Labelled photos from "data", an image-classification folder in Niletynines/AI_ImageClassification_CNN_Parrot_Conure. The possible labels are: black capped conure, blue cinnamon green cheek conure, blue normal green cheek conure, blue pineapple green cheek conure, blue yellow sided greencheek, cinnamon green cheek conure, crimson bellied conure, normal green cheek conure, pineapple green cheek conure, sun conure, yellow sided green cheek conure.

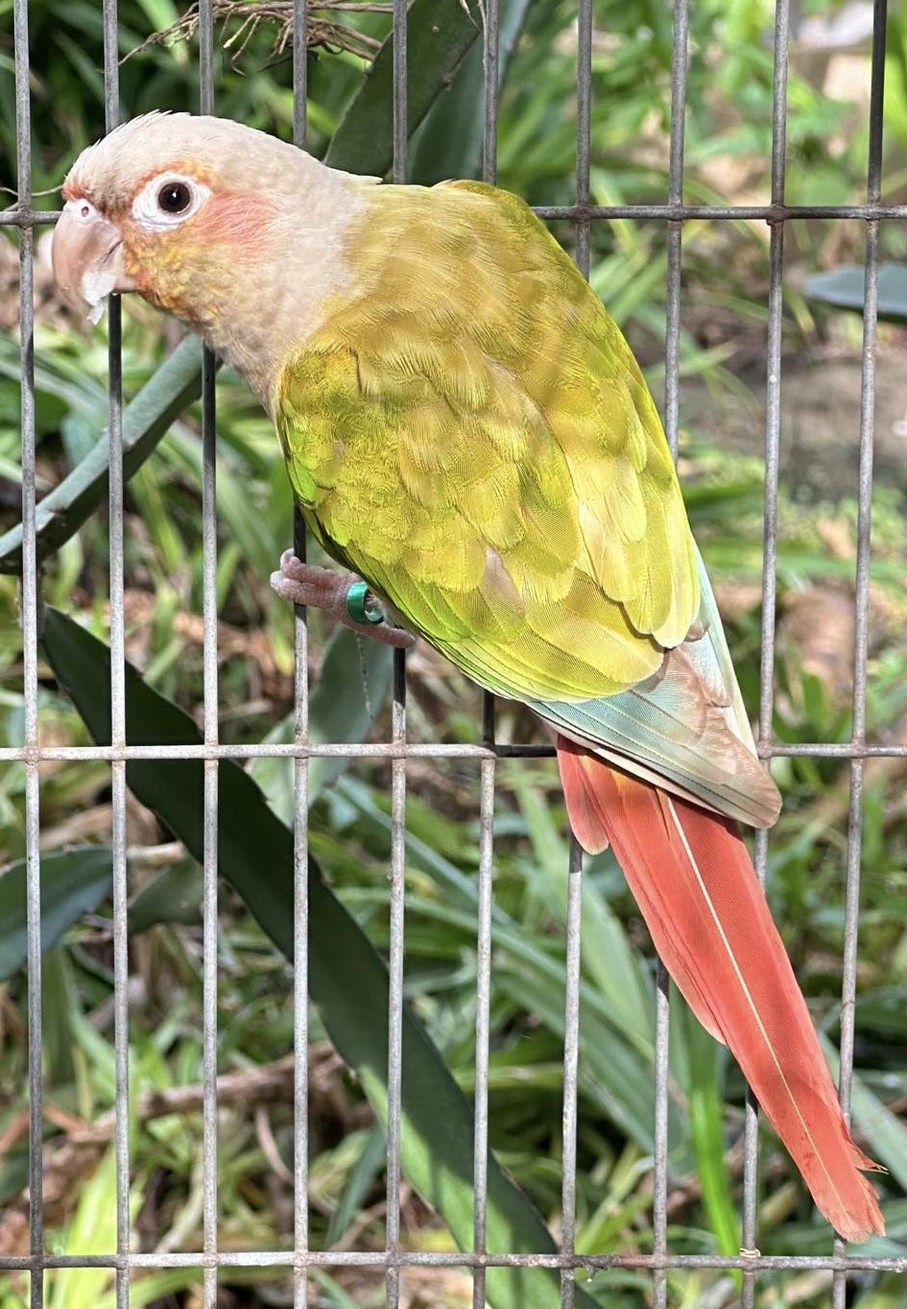
Label: pineapple green cheek conure

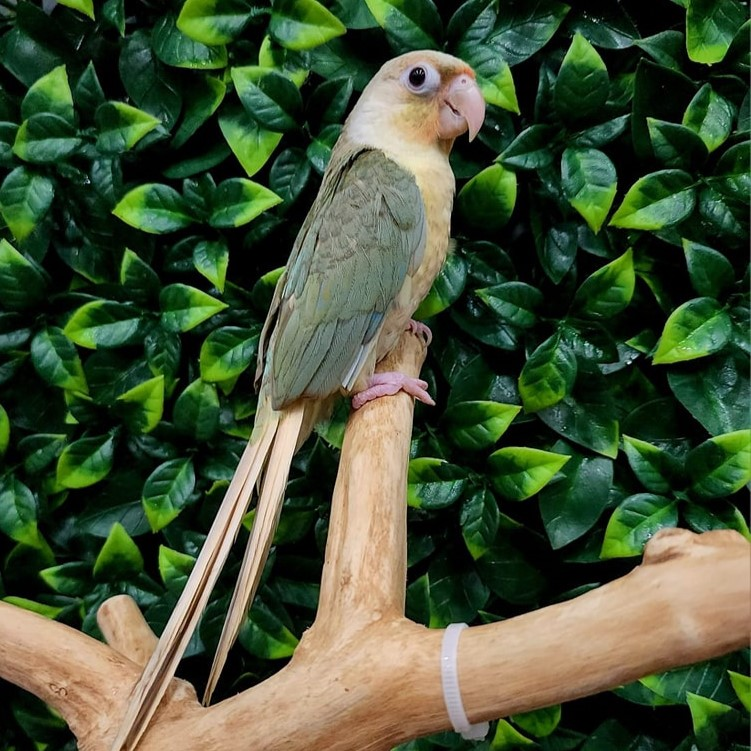
Label: blue pineapple green cheek conure

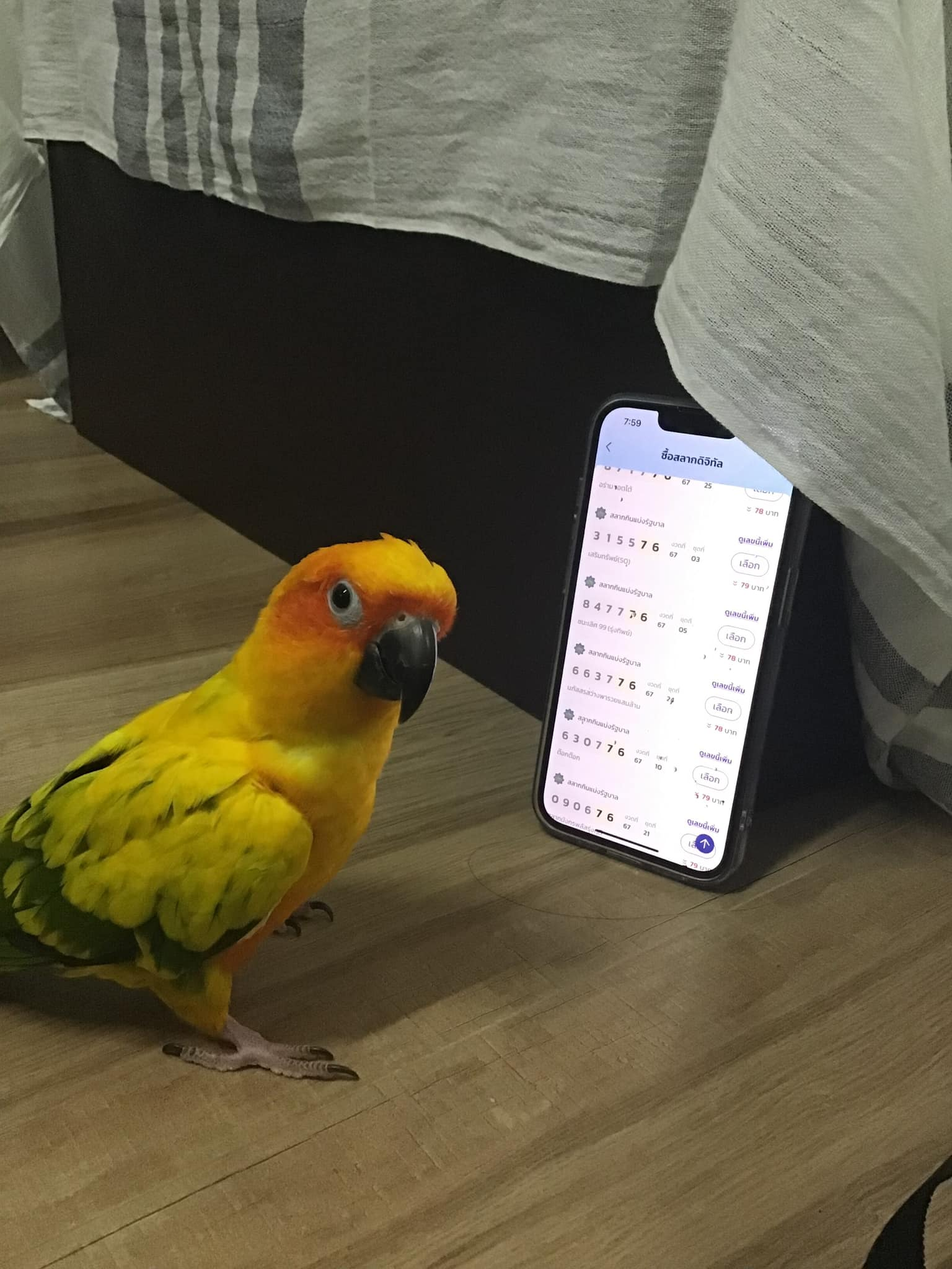
Label: sun conure

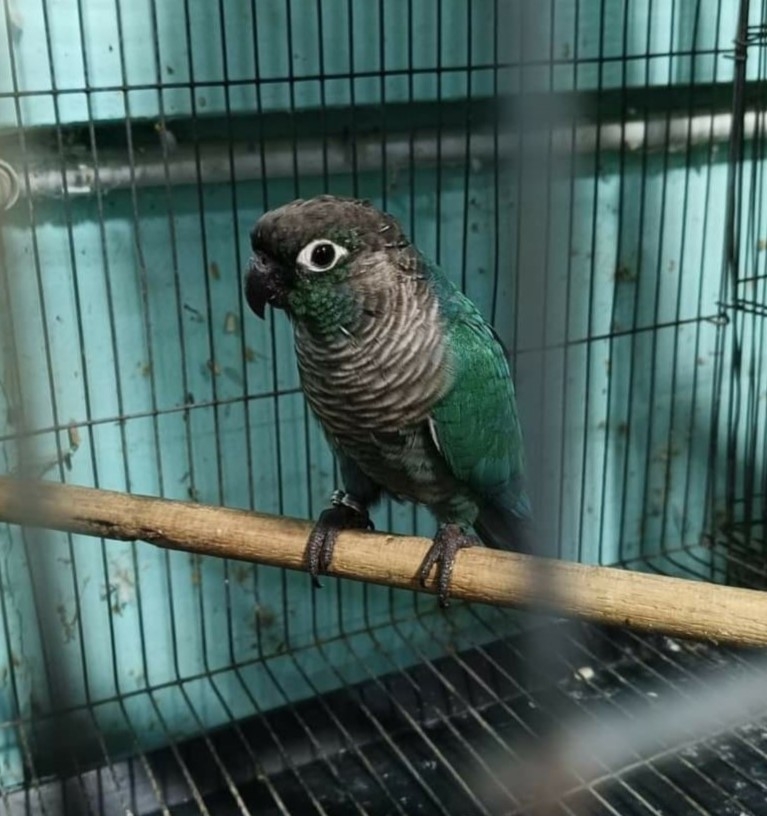
Label: blue normal green cheek conure

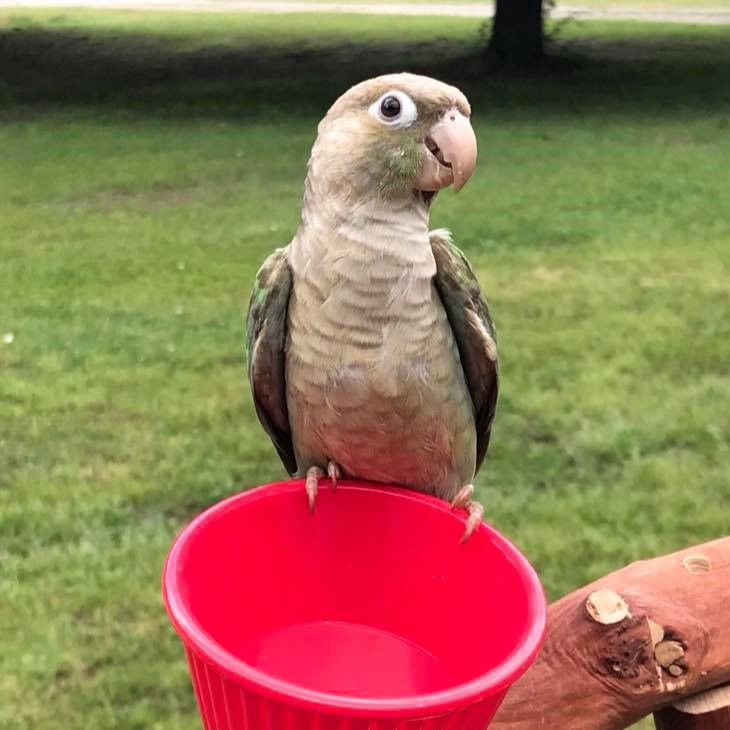
Label: blue cinnamon green cheek conure

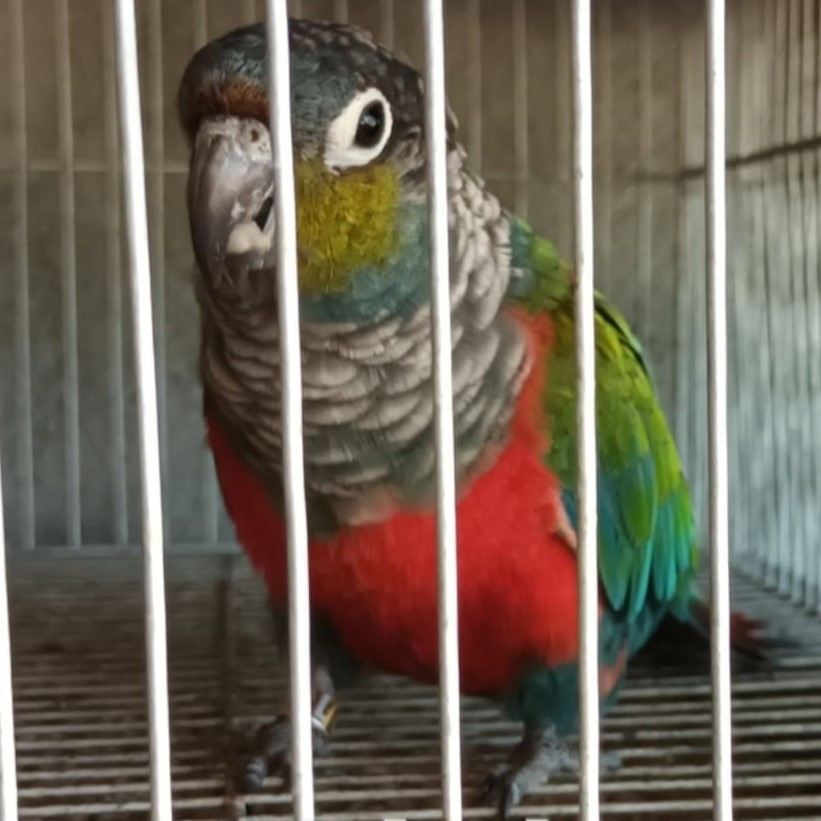
Label: crimson bellied conure
